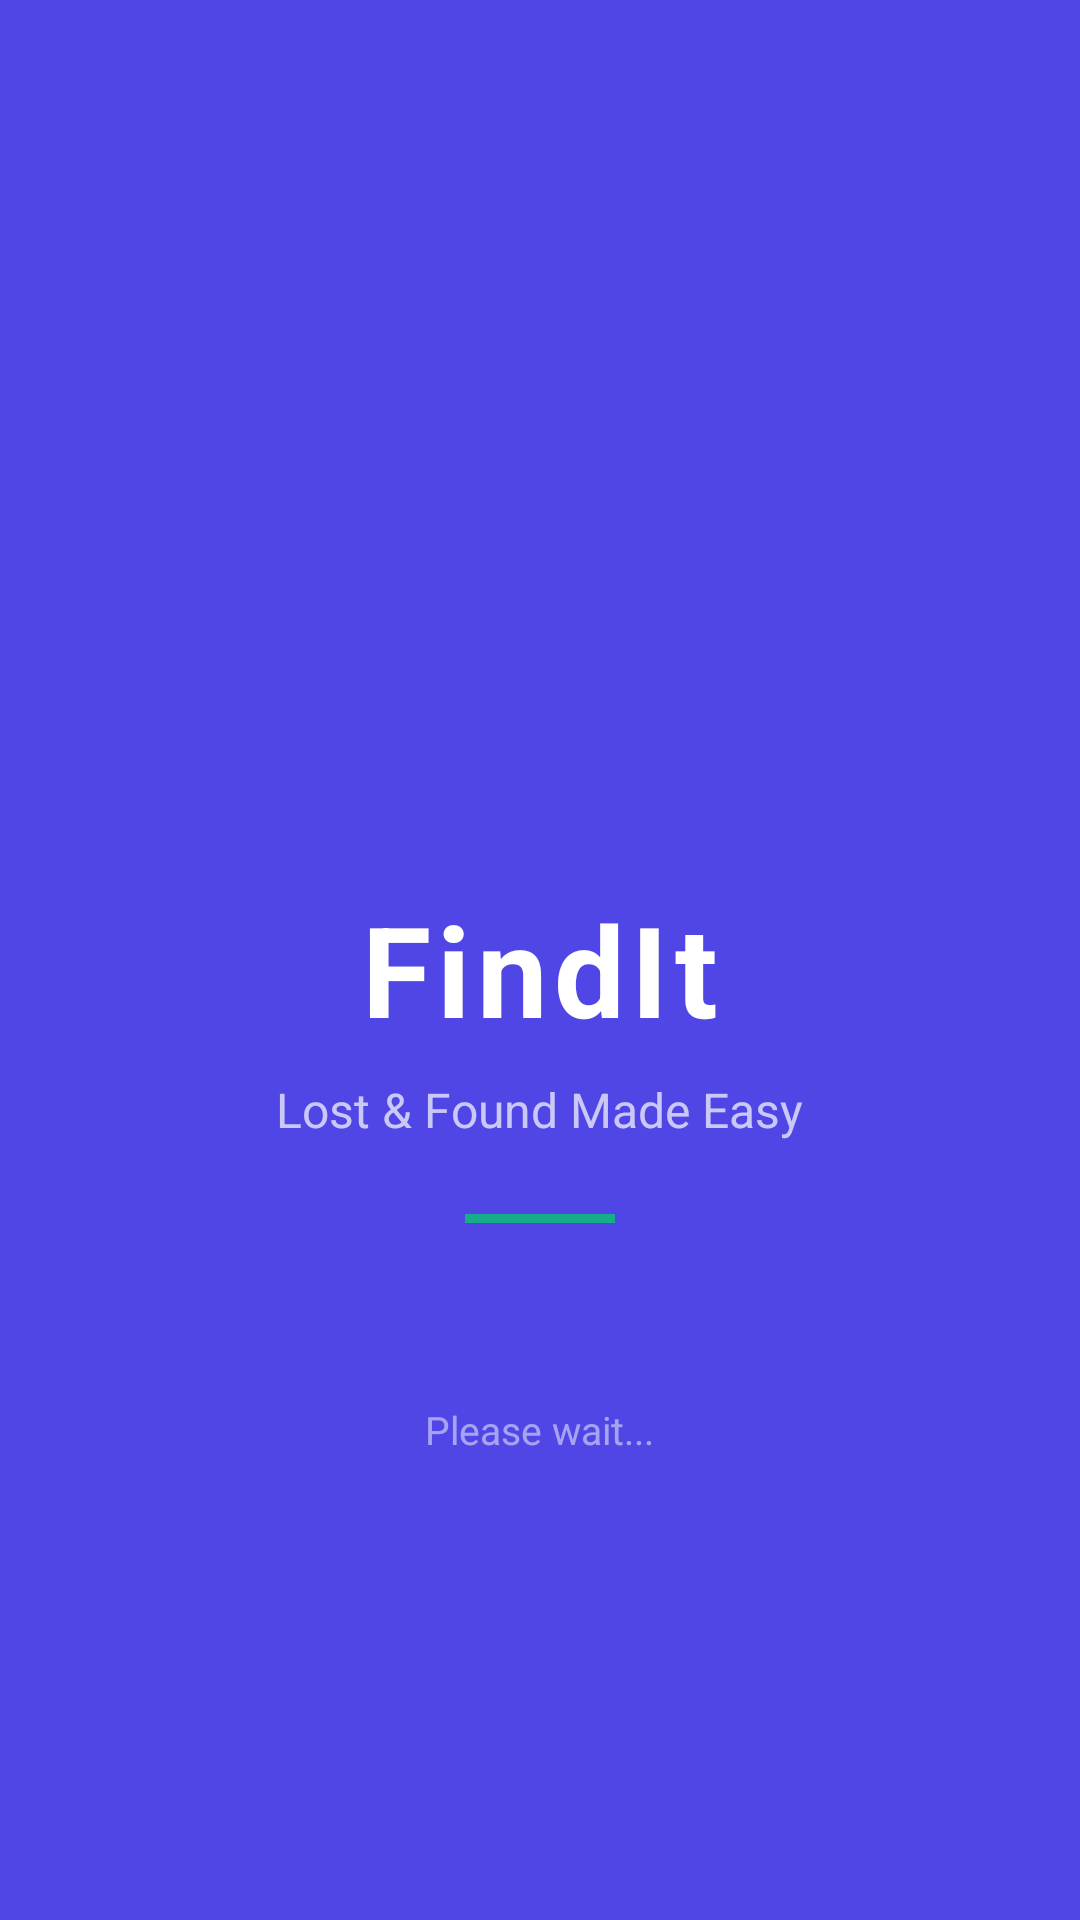

Here is an Android app screen rendered from its layout file. Give the layout XML and the strings, colors and styles it references.
<!-- AndroidManifest.xml: activity theme Theme.FindIt.Splash -->
<!-- res/layout/activity_splash.xml -->
<?xml version="1.0" encoding="utf-8"?>
<LinearLayout xmlns:android="http://schemas.android.com/apk/res/android"
    xmlns:app="http://schemas.android.com/apk/res-auto"
    android:layout_width="match_parent"
    android:layout_height="match_parent"
    android:background="@color/primary"
    android:gravity="center"
    android:orientation="vertical">

    
    <ImageView
        android:id="@+id/ivSplashLogo"
        android:layout_width="120dp"
        android:layout_height="120dp"
        android:src="@drawable/ic_launcher"
        app:tint="@color/white"
        android:contentDescription="FindIt Logo" />

    
    <TextView
        android:id="@+id/tvSplashTitle"
        android:layout_width="wrap_content"
        android:layout_height="wrap_content"
        android:layout_marginTop="20dp"
        android:text="FindIt"
        android:textColor="@color/white"
        android:textSize="42sp"
        android:textStyle="bold"
        android:letterSpacing="0.05" />

    
    <TextView
        android:id="@+id/tvSplashTagline"
        android:layout_width="wrap_content"
        android:layout_height="wrap_content"
        android:layout_marginTop="8dp"
        android:text="Lost &amp; Found Made Easy"
        android:textColor="#B3FFFFFF"
        android:textSize="16sp" />

    
    <View
        android:layout_width="50dp"
        android:layout_height="3dp"
        android:layout_marginTop="24dp"
        android:background="@color/accent"
        android:alpha="0.9" />

    
    <TextView
        android:id="@+id/tvSplashLoading"
        android:layout_width="wrap_content"
        android:layout_height="wrap_content"
        android:layout_marginTop="60dp"
        android:text="Please wait..."
        android:textColor="#80FFFFFF"
        android:textSize="13sp" />

</LinearLayout>
<!-- resources referenced by this layout -->
<resources>
  <color name="accent">#10B981</color>
  <color name="primary">#4F46E5</color>
  <color name="white">#FFFFFF</color>
  <style name="Theme.FindIt.Splash" parent="Theme.MaterialComponents.DayNight.NoActionBar">
          <item name="android:windowBackground">@color/primary</item>
          <item name="android:statusBarColor">@color/primary</item>
          <item name="android:navigationBarColor">@color/primary</item>
          <item name="android:windowFullscreen">true</item>
          <item name="android:windowContentOverlay">@null</item>
      </style>
</resources>
